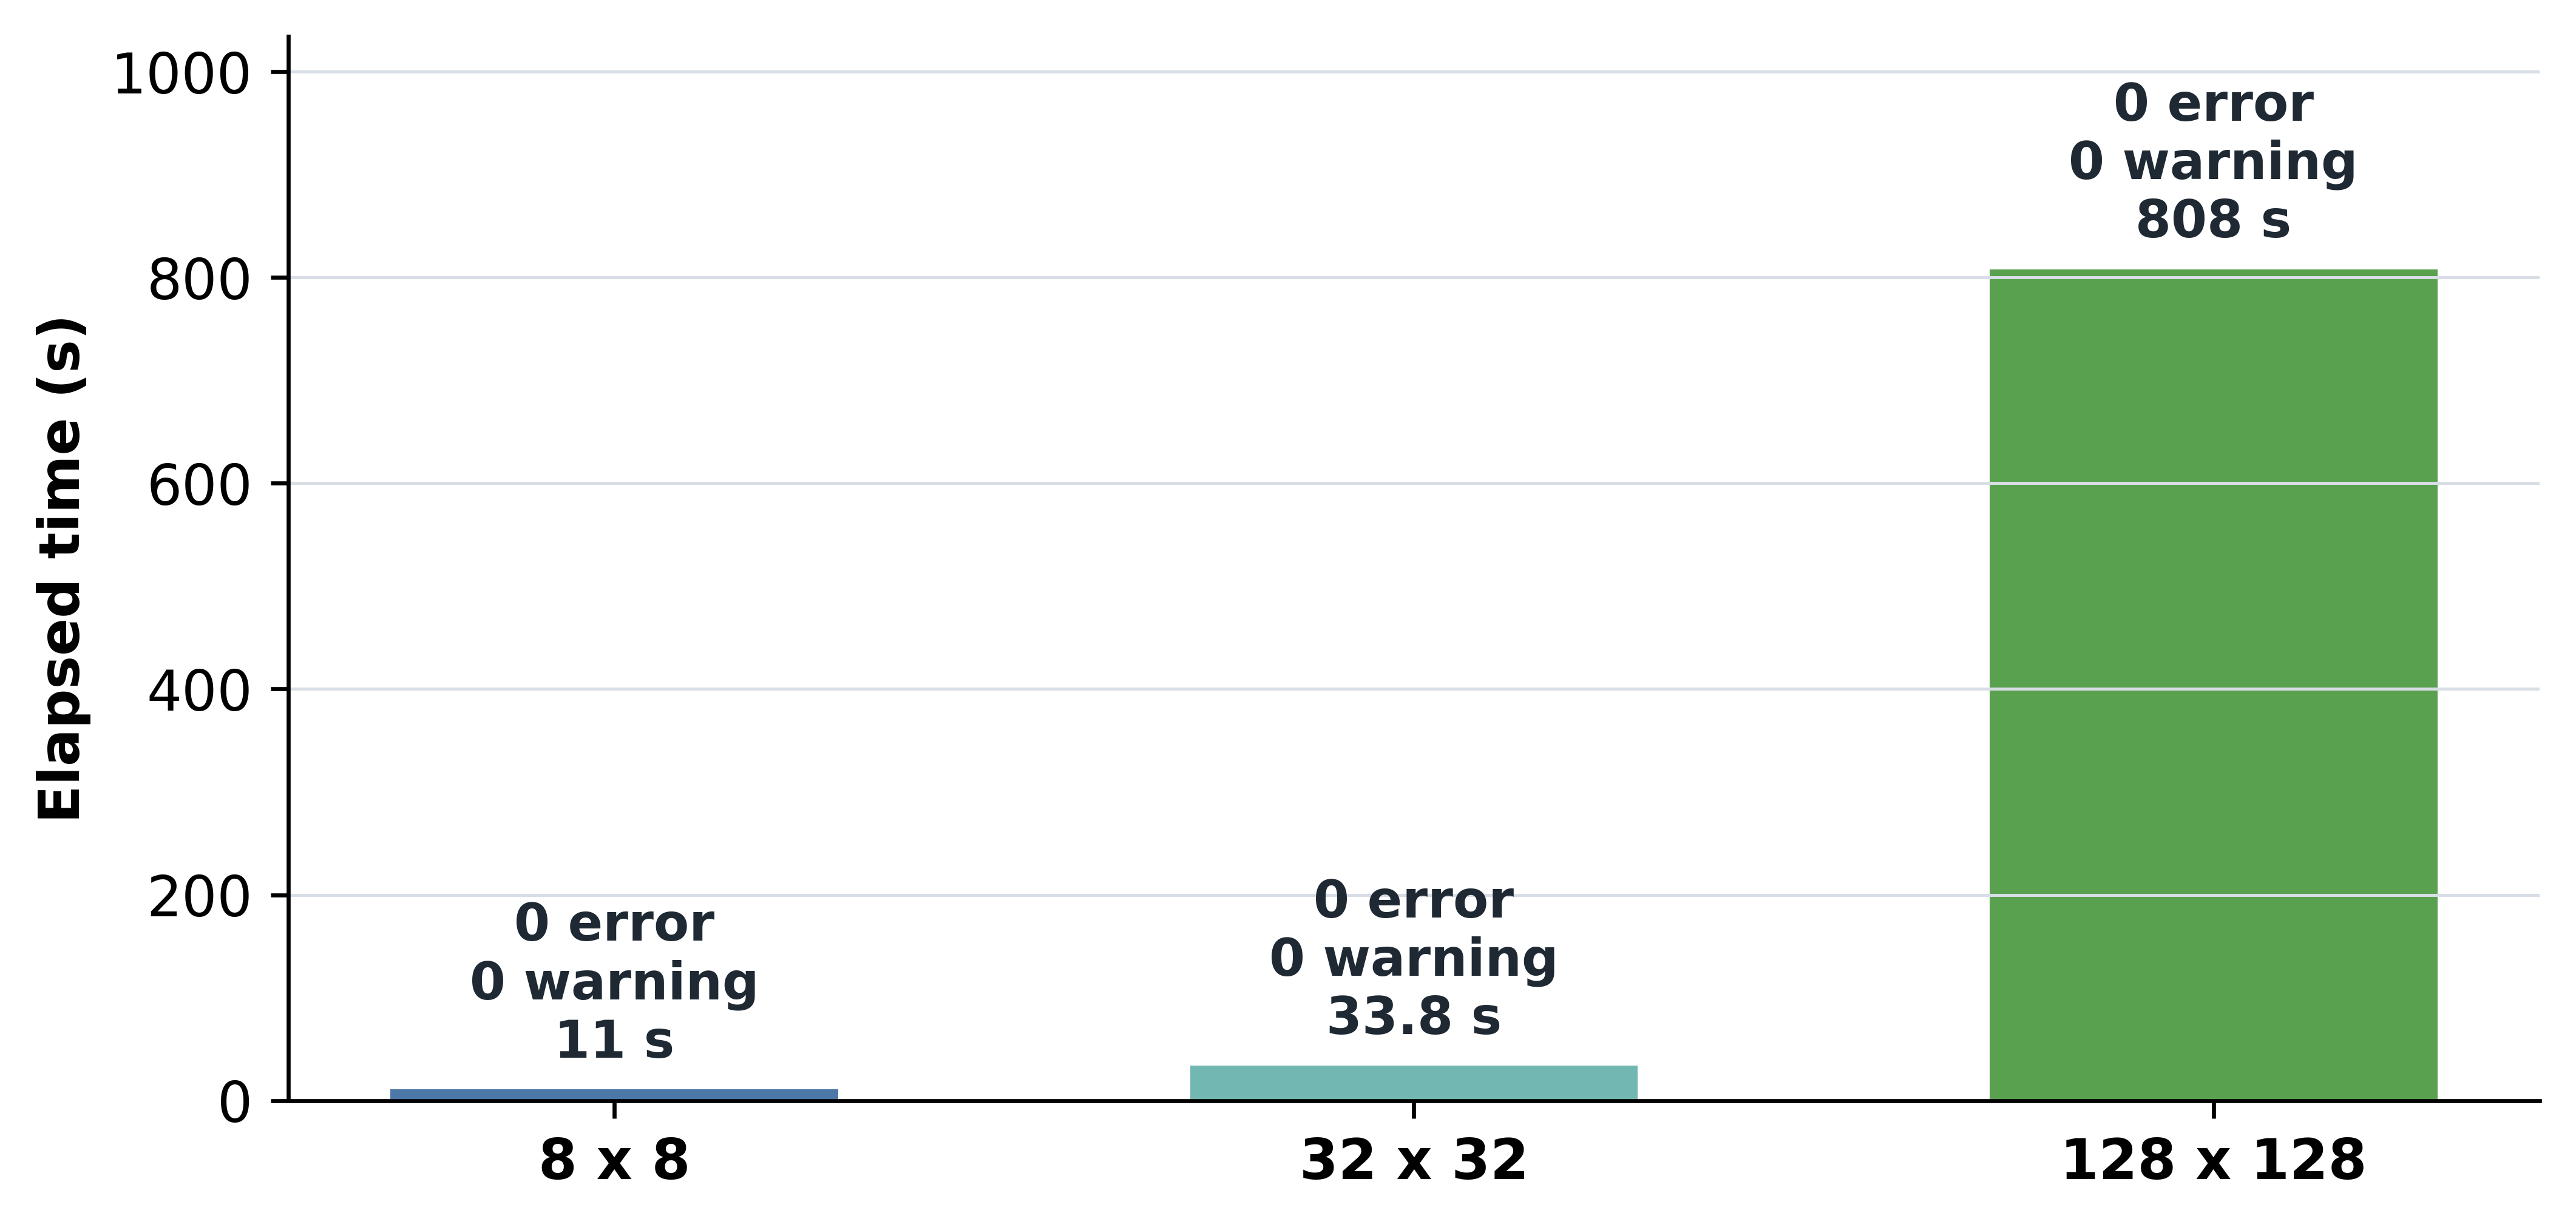

The table this chart was drawn from, first rows:
Scale, Errors, Warnings, Elapsed Time (s), Source Log
8x8, 0, 0, 11.0, results/sanity_8x8/run.log
32x32, 0, 0, 33.8, results/sanity_32x32/run.log
128x128, 0, 0, 808.0, results/sim_run_zerowarn/run.log
